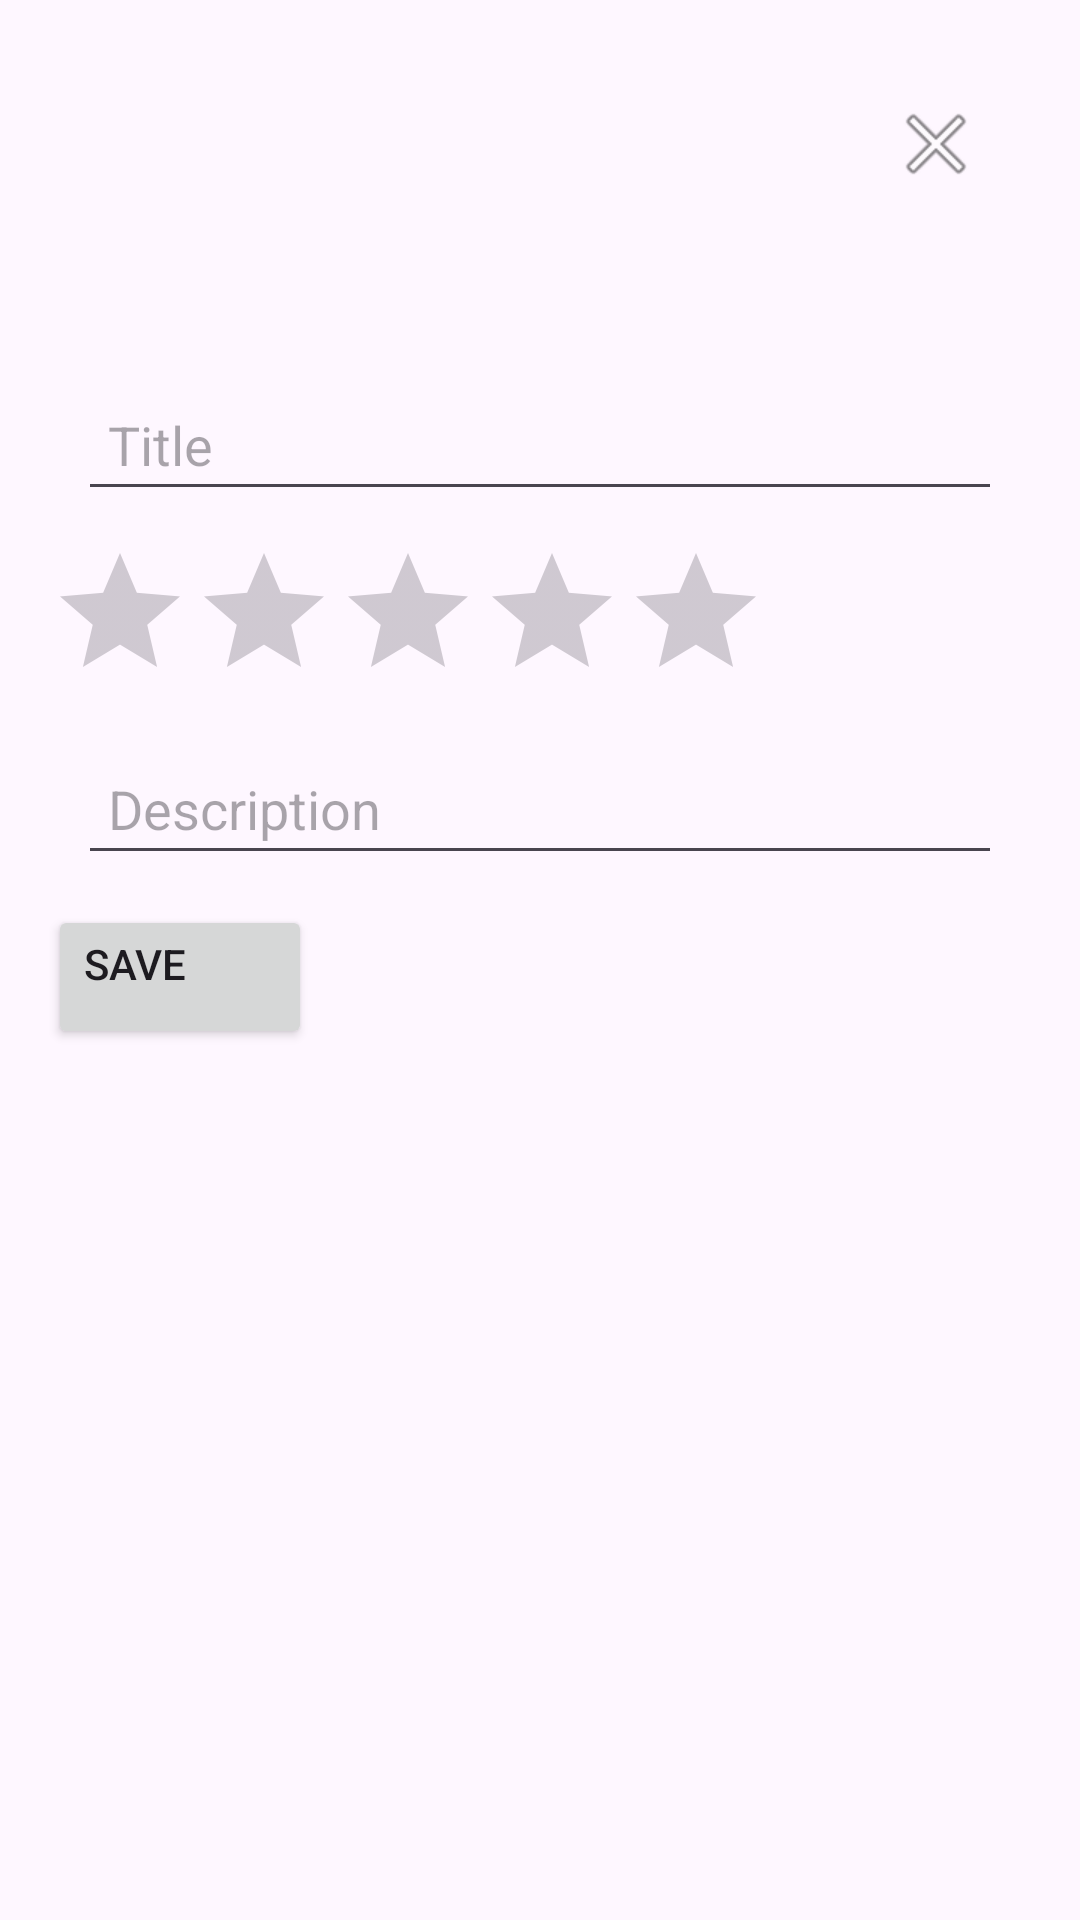

This screen was rendered from an Android layout file. Write that file and the resources it references.
<!-- AndroidManifest.xml: application theme Theme.ProjekKampus -->
<!-- res/layout/activity_edit_review.xml -->
<androidx.constraintlayout.widget.ConstraintLayout
    xmlns:android="http://schemas.android.com/apk/res/android"
    xmlns:app="http://schemas.android.com/apk/res-auto"
    android:layout_width="match_parent"
    android:layout_height="wrap_content"
    android:padding="16dp">


    <RelativeLayout
        android:layout_width="match_parent"
        android:layout_height="wrap_content"
        android:padding="16dp"
        app:layout_constraintTop_toTopOf="parent">

        <ImageButton
            android:id="@+id/closeButton"
            android:layout_width="32dp"
            android:layout_height="32dp"
            android:src="@android:drawable/ic_menu_close_clear_cancel"
            android:contentDescription="Close"
            android:background="?attr/selectableItemBackgroundBorderless"
            android:clickable="true"
            android:focusable="true"
            android:layout_alignParentTop="true"
            android:layout_alignParentEnd="true"
            />

    </RelativeLayout>

    <LinearLayout
        android:layout_width="match_parent"
        android:layout_height="wrap_content"
        android:orientation="vertical"
        android:gravity="center_vertical"
        android:paddingTop="100dp"
        android:layout_marginTop="16dp">

    <EditText
        android:id="@+id/edit_review_title"
        android:layout_width="match_parent"
        android:layout_height="wrap_content"
        android:hint="Title"
        android:padding="10dp"
        android:layout_margin="10dp"
        android:gravity="start"
        />

    <RatingBar
        android:id="@+id/edit_review_rating"
        android:layout_width="wrap_content"
        android:layout_height="wrap_content"
        android:numStars="5"
        android:stepSize="1"
        android:gravity="start"
        />

    <EditText
        android:id="@+id/edit_review_description"
        android:layout_width="match_parent"
        android:layout_height="wrap_content"
        android:hint="Description"
        android:padding="10dp"
        android:layout_margin="10dp"
        android:gravity="start"
        />

    <Button
        android:id="@+id/save_review_button"
        android:layout_width="wrap_content"
        android:layout_height="wrap_content"
        android:text="Save"
        android:gravity="start"
        />

</LinearLayout>

    </androidx.constraintlayout.widget.ConstraintLayout>
<!-- resources referenced by this layout -->
<resources>
  <style name="Theme.ProjekKampus" parent="Base.Theme.ProjekKampus" />
  <style name="Base.Theme.ProjekKampus" parent="Theme.Material3.DayNight.NoActionBar">
          
          
      </style>
</resources>
